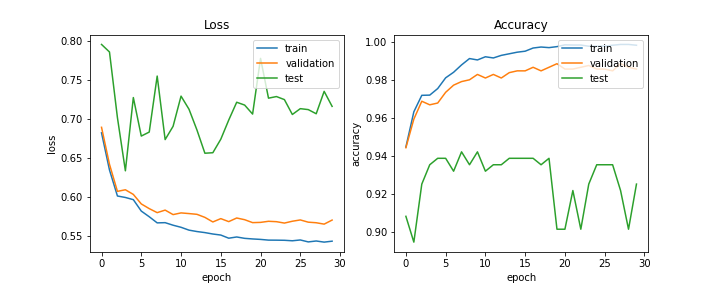

The file beside this chart, header and first rows:
train_acc, train_loss, val_acc, val_loss, test_acc, test_loss, lr
0.9449, 0.6822, 0.9445, 0.6893, 0.9085, 0.7953, 0.0002
0.9634, 0.6348, 0.9596, 0.6421, 0.8949, 0.7856, 0.0002
0.9721, 0.6015, 0.969, 0.6074, 0.9254, 0.7017, 0.0002
0.9722, 0.5996, 0.9671, 0.6095, 0.9356, 0.6337, 0.0002
0.9757, 0.5968, 0.968, 0.6035, 0.939, 0.7274, 0.0002
0.9813, 0.5822, 0.9737, 0.5914, 0.939, 0.6781, 0.0002
0.9842, 0.575, 0.9774, 0.5854, 0.9322, 0.6833, 0.0001
0.9881, 0.5672, 0.9793, 0.5802, 0.9424, 0.7548, 0.0001
0.9914, 0.5674, 0.9803, 0.5835, 0.9356, 0.6736, 0.0001
0.9907, 0.5642, 0.9831, 0.5777, 0.9424, 0.6906, 0.0001
0.9924, 0.5615, 0.9812, 0.5799, 0.9322, 0.7292, 0.0001
0.9917, 0.5579, 0.9831, 0.5791, 0.9356, 0.7125, 0.0001
0.9931, 0.5561, 0.9812, 0.5781, 0.9356, 0.6859, 5e-05
0.9939, 0.5547, 0.984, 0.5742, 0.939, 0.6562, 5e-05
0.9948, 0.5529, 0.985, 0.5683, 0.939, 0.6568, 5e-05
0.9953, 0.5516, 0.985, 0.5726, 0.939, 0.6741, 5e-05
0.997, 0.5476, 0.9868, 0.5688, 0.939, 0.6986, 5e-05
0.9975, 0.5491, 0.985, 0.5734, 0.9356, 0.7214, 5e-05
0.9972, 0.5474, 0.9868, 0.5712, 0.939, 0.7178, 2.5e-05
0.9977, 0.5466, 0.9887, 0.5675, 0.9017, 0.7062, 2.5e-05
0.9986, 0.546, 0.9859, 0.5678, 0.9017, 0.7774, 2.5e-05
0.9985, 0.5451, 0.9859, 0.5692, 0.922, 0.7266, 2.5e-05
0.9985, 0.5451, 0.9868, 0.5687, 0.9017, 0.7286, 2.5e-05
0.9979, 0.5449, 0.9878, 0.5669, 0.9254, 0.7247, 2.5e-05
0.9979, 0.5443, 0.9859, 0.5693, 0.9356, 0.7057, 2e-05
0.998, 0.5453, 0.9859, 0.5709, 0.9356, 0.7132, 2e-05
0.9984, 0.5428, 0.985, 0.5681, 0.9356, 0.712, 2e-05
0.9989, 0.544, 0.9887, 0.5673, 0.922, 0.7067, 2e-05
0.9989, 0.5426, 0.9868, 0.5656, 0.9017, 0.7353, 2e-05
0.9984, 0.5438, 0.9859, 0.5707, 0.9254, 0.7161, 2e-05
